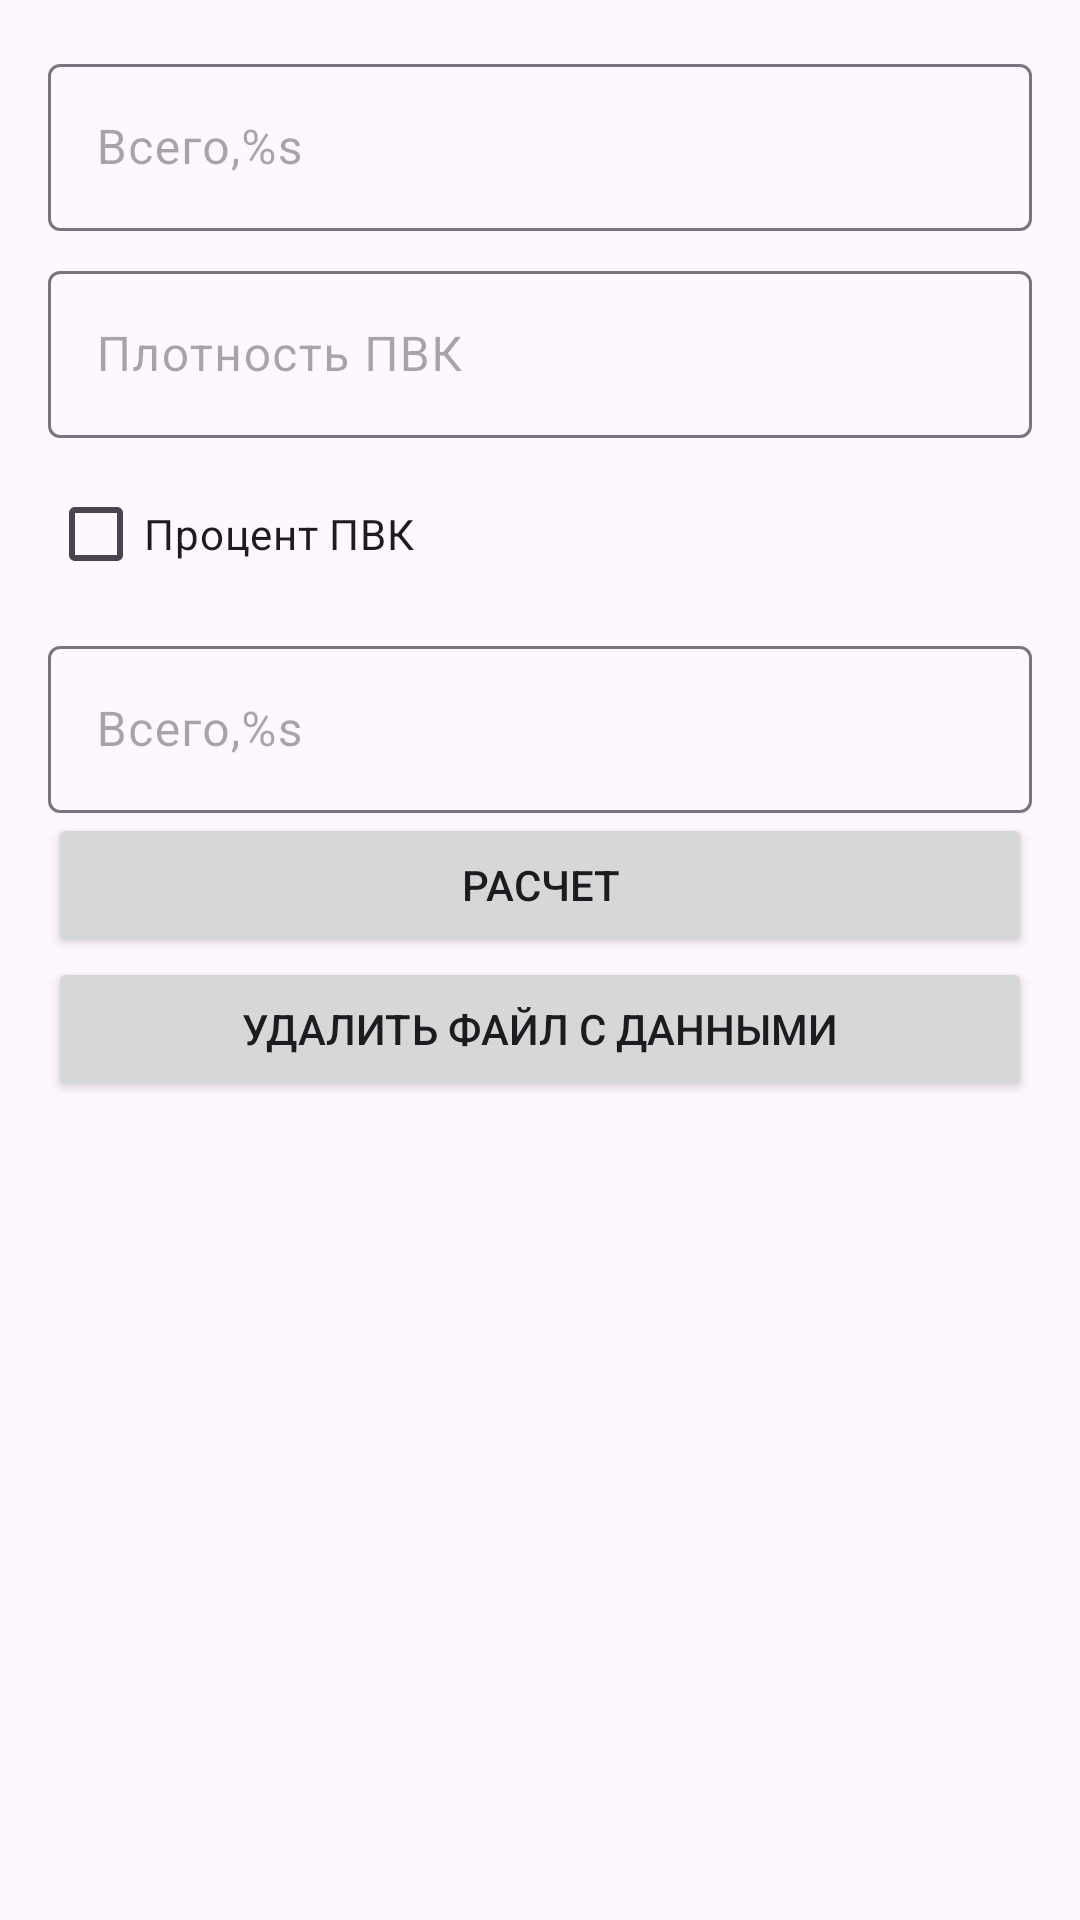

The Android layout XML behind this screen, and the referenced resources:
<!-- AndroidManifest.xml: application theme Theme.AndroidTemplate -->
<!-- res/layout/fragment_deicing.xml -->
<?xml version="1.0" encoding="utf-8"?>
<ScrollView xmlns:android="http://schemas.android.com/apk/res/android"
    xmlns:app="http://schemas.android.com/apk/res-auto"
    xmlns:tools="http://schemas.android.com/tools"
    android:layout_width="match_parent"
    android:layout_height="match_parent"
    android:orientation="vertical"
    android:padding="8dp">

    <LinearLayout
        android:layout_width="match_parent"
        android:layout_height="wrap_content"
        android:orientation="vertical"
        android:padding="8dp">

        <com.google.android.material.textfield.TextInputLayout
            android:id="@+id/tilTotalVolume"
            style="@style/error"
            android:layout_width="match_parent"
            android:layout_height="wrap_content"
            android:hint="@string/total_volume_litre"
            app:endIconMode="clear_text"
            app:endIconTint="@color/primary">

            <com.google.android.material.textfield.TextInputEditText
                android:id="@+id/tiedtTotalVolume"
                android:layout_width="match_parent"
                android:layout_height="wrap_content"
                android:inputType="numberSigned" />

        </com.google.android.material.textfield.TextInputLayout>

        <com.google.android.material.textfield.TextInputLayout
            android:id="@+id/tilDensity"
            style="@style/error"
            android:layout_width="match_parent"
            android:layout_height="wrap_content"
            android:layout_marginTop="8dp"
            android:hint="@string/file_density_pvk"
            app:endIconMode="clear_text"
            app:endIconTint="@color/primary">

            <com.google.android.material.textfield.TextInputEditText
                android:id="@+id/editDensityPVK"
                android:layout_width="match_parent"
                android:layout_height="wrap_content"
                android:inputType="numberDecimal" />

        </com.google.android.material.textfield.TextInputLayout>

        <CheckBox
            android:id="@+id/checkPVK"
            android:layout_width="wrap_content"
            android:layout_height="wrap_content"
            android:layout_marginTop="8dp"
            android:text="@string/file_percent_pvk" />

        <com.google.android.material.textfield.TextInputLayout
            android:id="@+id/tilPercent"
            style="@style/error"
            android:layout_width="match_parent"
            android:layout_height="wrap_content"
            android:layout_marginTop="8dp"
            android:hint="@string/file_percent_pvk"
            android:visibility="gone"
            app:endIconMode="clear_text"
            app:endIconTint="@color/primary"
            tools:visibility="visible">

            <com.google.android.material.textfield.TextInputEditText
                android:id="@+id/editPercentPVK"
                android:layout_width="match_parent"
                android:layout_height="wrap_content"
                android:ems="10"
                android:enabled="false"
                android:inputType="numberSigned"
                android:text="@string/full_percent" />

        </com.google.android.material.textfield.TextInputLayout>

        <com.google.android.material.textfield.TextInputLayout
            android:id="@+id/tilTotalMass"
            style="@style/error"
            android:layout_width="match_parent"
            android:layout_height="wrap_content"
            android:layout_marginTop="8dp"
            android:hint="@string/total_mass_kilo">

            <com.google.android.material.textfield.TextInputEditText
                android:id="@+id/editTotalMassFuel"
                android:layout_width="match_parent"
                android:layout_height="wrap_content"
                android:ems="10"
                android:focusable="false"
                android:inputType="number" />

        </com.google.android.material.textfield.TextInputLayout>

        <Button
            android:id="@+id/buttonLitreCnt"
            android:layout_width="match_parent"
            android:layout_height="wrap_content"
            android:text="@string/calculate" />

        <Button
            android:id="@+id/btnSaveToFile"
            android:layout_width="match_parent"
            android:layout_height="wrap_content"
            android:text="@string/file_save_data"
            android:visibility="gone" />

        <Button
            android:id="@+id/btnRemoveData"
            android:layout_width="match_parent"
            android:layout_height="wrap_content"
            android:text="@string/file_del" />

        <Button
            android:id="@+id/btnShareData"
            android:layout_width="match_parent"
            android:layout_height="wrap_content"
            android:text="@string/share_data"
            android:visibility="gone"
            app:layout_constraintEnd_toEndOf="parent"
            app:layout_constraintStart_toStartOf="parent"
            app:layout_constraintTop_toBottomOf="@+id/btnRemoveData"
            tools:visibility="visible" />

    </LinearLayout>

</ScrollView>
<!-- resources referenced by this layout -->
<resources>
  <color name="primary">#1E88E5</color>
  <string name="calculate">Расчет</string>
  <string name="file_del">Удалить файл с данными</string>
  <string name="file_density_pvk">Плотность ПВК</string>
  <string name="file_percent_pvk">Процент ПВК</string>
  <string name="file_save_data">Записать данные в файл</string>
  <string name="full_percent">100</string>
  <string name="share_data">Поделиться файлом</string>
  <string name="total_mass_kilo">Всего,%s</string>
  <string name="total_volume_litre">Всего,%s</string>
  <style name="error" parent="@android:style/TextAppearance">
          <item name="android:textColor">@color/design_default_color_error</item>
          <item name="android:textSize">12sp</item>
      </style>
  <style name="Theme.AndroidTemplate" parent="Base.Theme.AndroidTemplate" />
  <style name="Base.Theme.AndroidTemplate" parent="Theme.Material3.DayNight.NoActionBar">
          
          
      </style>
</resources>
